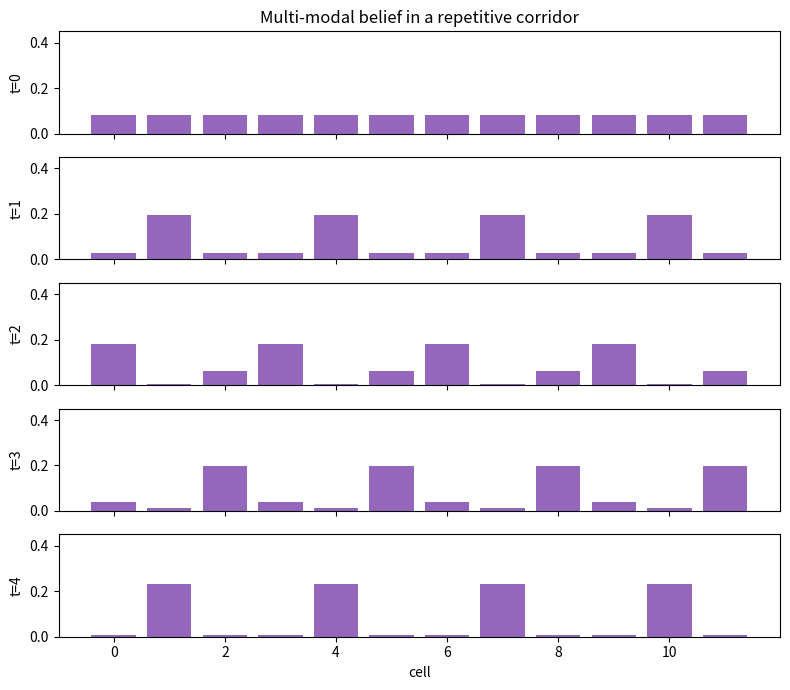
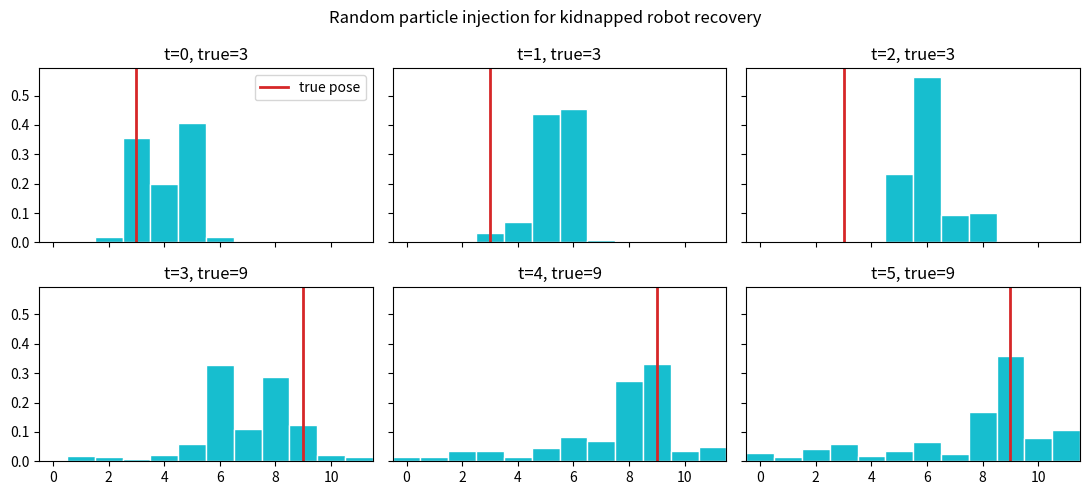

Recreate these plots in Python, in order.
import numpy as np
import matplotlib.pyplot as plt
import matplotlib.font_manager as fm
import os
os.makedirs('assets', exist_ok=True)

for font_name in ['Nanum Gothic', 'AppleGothic', 'Malgun Gothic']:
    if any(font.name == font_name for font in fm.fontManager.ttflist):
        plt.rcParams['font.family'] = font_name
        break
plt.rcParams['axes.unicode_minus'] = False


world = np.array([0, 1, 0, 0, 1, 0, 0, 1, 0, 0, 1, 0])
n = len(world)
bel = np.ones(n) / n
p_hit = 0.88
p_false = 0.12

def correct(bel, z):
    likelihood = np.where(world == z, p_hit, p_false)
    out = bel * likelihood
    return out / out.sum()

def predict(bel, step=1):
    kernel = {-1: 0.08, 0: 0.16, 1: 0.76}
    out = np.zeros_like(bel)
    for i in range(n):
        for slip, p in kernel.items():
            out[(i + step + slip) % n] += bel[i] * p
    return out

history = [bel]
for z in [1, 0, 0, 1]:
    bel = correct(predict(bel), z)
    history.append(bel)

fig, axes = plt.subplots(len(history), 1, figsize=(8, 7), sharex=True)
for t, (ax, b) in enumerate(zip(axes, history)):
    ax.bar(np.arange(n), b, color='tab:purple')
    ax.set_ylim(0, max(0.45, b.max() * 1.15))
    ax.set_ylabel(f't={t}')
axes[-1].set_xlabel('cell')
axes[0].set_title('Multi-modal belief in a repetitive corridor')
plt.tight_layout()
plt.savefig('assets/17_multimodal_belief.png', dpi=160)
plt.show()

np.random.seed(17)
N = 700
particles = np.random.normal(3.0, 0.45, N) % n
true_before = 3
true_after = 9

def likelihood_at(x, z):
    cells = np.round(x).astype(int) % n
    return np.where(world[cells] == z, p_hit, p_false)

def resample(particles, weights):
    idx = np.random.choice(len(particles), size=len(particles), p=weights)
    return particles[idx]

snapshots = []
for t in range(6):
    true = true_before if t < 3 else true_after
    z = world[true]
    particles = (particles + np.random.normal(1.0, 0.35, N)) % n
    weights = likelihood_at(particles, z)
    weights = weights / weights.sum()
    particles = resample(particles, weights)
    if t >= 3:
        k = int(0.18 * N)
        particles[:k] = np.random.uniform(0, n, k)
    snapshots.append((t, true, particles.copy()))

fig, axes = plt.subplots(2, 3, figsize=(11, 5), sharex=True, sharey=True)
for ax, (t, true, ps) in zip(axes.ravel(), snapshots):
    ax.hist(ps, bins=np.arange(n + 1) - 0.5, density=True, color='tab:cyan', edgecolor='white')
    ax.axvline(true, color='tab:red', lw=2, label='true pose')
    ax.set_title(f't={t}, true={true}')
    ax.set_xlim(-0.5, n - 0.5)
axes[0,0].legend()
fig.suptitle('Random particle injection for kidnapped robot recovery')
plt.tight_layout()
plt.savefig('assets/17_kidnapped_robot_recovery.png', dpi=160)
plt.show()
